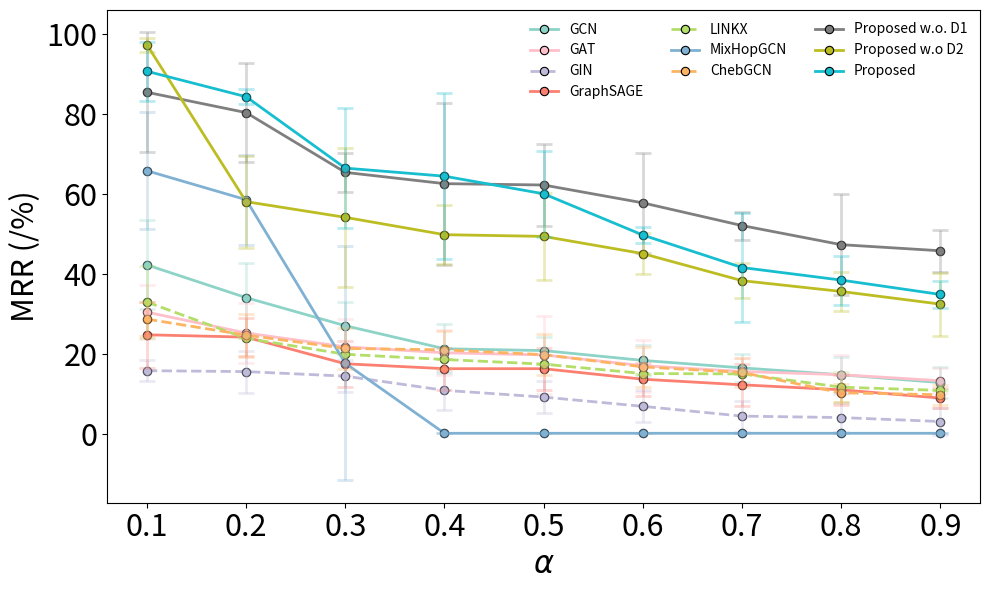

Reproduce this figure in Python.
import matplotlib.pyplot as plt
import numpy as np
from scipy.interpolate import interp1d
from collections import defaultdict

# Raw data as provided
raw_data = [
    ("GCN",
     [0.81, 0.7, 0.63, 0.49, 0.4, 0.29, 0.19, 0.17, 0.1],
     [42.28, 34.09, 27.06, 21.29, 20.83, 18.37, 16.5, 14.78, 12.82],
     [11.15, 8.75, 5.83, 6.17, 3.29, 3.9, 3.5, 4.48, 3.91]),
    
    ("GAT",
     [0.81, 0.63, 0.7, 0.49, 0.4, 0.29, 0.19, 0.17, 0.1],
     [30.45, 25.24, 21.77, 20.28, 19.74, 17.06, 15.6, 14.8, 13.28],
     [6.74, 7.63, 7.0, 5.6, 9.83, 6.54, 3.41, 4.85, 3.1]),
    
    ("GIN",
     [0.81, 0.7, 0.63, 0.49, 0.4, 0.29, 0.19, 0.17, 0.1],
     [15.8, 15.57, 14.43, 10.88, 9.19, 6.87, 4.42, 4.06, 3.07],
     [2.59, 5.25, 3.99, 4.81, 3.93, 4.0, 3.89, 3.72, 3.3]),
    
    ("GraphSAGE",
     [0.81, 0.7, 0.63, 0.49, 0.4, 0.29, 0.19, 0.17, 0.1],
     [24.79, 24.2, 17.53, 16.3, 16.3, 13.66, 12.26, 11.01, 8.94],
     [8.27, 4.74, 5.7, 5.24, 5.24, 4.13, 5.25, 3.77, 2.54]),
    
    ("LINKX",
     [0.81, 0.7, 0.63, 0.49, 0.4, 0.29, 0.19, 0.17, 0.1],
     [32.99, 23.91, 19.9, 18.6, 17.44, 15.08, 14.99, 11.67, 10.86],
     [9.1, 0.0, 0.0, 0.0, 0.0, 0.0, 0.0, 3.83, 0.0]),
    
    ("MixHopGCN",
     [0.81, 0.7, 0.63, 0.49, 0.4, 0.29, 0.19, 0.17, 0.1],
     [65.87, 58.62, 17.65, 0.12, 0.12, 0.12, 0.12, 0.12, 0.12],
     [14.64, 11.24, 29.31, 0.0, 0.0, 0.0, 0.0, 0.0, 0.0]),
    
    ("ChebGCN",
     [0.81, 0.7, 0.63, 0.49, 0.4, 0.29, 0.19, 0.17, 0.1],
     [28.71, 24.71, 21.38, 21.01, 19.82, 16.75, 15.35, 10.26, 9.77],
     [4.29, 5.39, 5.21, 4.68, 5.16, 4.98, 3.71, 2.32, 2.48]),
    
    ("Proposed w.o. D1",
     [0.81, 0.7, 0.63, 0.49, 0.4, 0.29, 0.19, 0.17, 0.1],
     [85.53, 80.43, 65.46, 62.64, 62.3, 57.83, 52.14, 47.36, 45.83],
     [14.99, 12.34, 4.98, 20.27, 10.21, 12.52, 3.52, 12.7, 5.32]),
    
    ("Proposed w.o D2",
     [0.81, 0.7, 0.63, 0.49, 0.4, 0.29, 0.19, 0.17, 0.1],
     [97.42, 58.13, 54.2, 49.86, 49.43, 45.12, 38.35, 35.64, 32.47],
     [1.74, 11.5, 17.44, 7.44, 10.93, 5.11, 4.47, 4.88, 7.89]),
    
    ("Proposed",
     [0.81, 0.7, 0.63, 0.49, 0.4, 0.29, 0.19, 0.17, 0.1],
     [90.78, 84.41, 66.53, 64.51, 60.1, 49.77, 41.64, 38.49, 34.89],
     [7.34, 1.87, 14.99, 20.85, 10.83, 2.04, 13.77, 6.13, 3.3]),
]

import seaborn as sns
models = ["GCN", "GAT", "GIN", "GraphSAGE", "MixHopGCN", "ChebGCN", "LINKX"]
set3_colors = sns.color_palette("Set3", len(models))
model_colors = {model: color for model, color in zip(models, set3_colors)}
new_alpha = np.arange(0.1, 1.0, 0.1)
interpolated_data = defaultdict(dict)
for model, alpha, best_valid, variance in raw_data:

    interpolated_data[model]["alpha"] =  new_alpha
    interpolated_data[model]["best_valid"] = best_valid
    interpolated_data[model]["variance"] = variance

fig, ax = plt.subplots(figsize=(10, 6))
colors = plt.cm.get_cmap('tab10', len(interpolated_data))
dashed_models = {"ChebGCN", "LINKX", "GIN"}  # Models that will have dashed lines
line_styles = {model: "--" if model in dashed_models else "-" for model in interpolated_data.keys()}
alpha_values = {model: 0.5 if model in dashed_models else 1.0 for model in interpolated_data.keys()}  # Reduce opacity for dashed lines
model_colors["GAT"] = "pink"
for idx, (model, values) in enumerate(interpolated_data.items()):
    color = model_colors.get(model, f"C{idx}")  # consistent color fallback

    # Plot main lines
    ax.plot(
        values["alpha"],
        values["best_valid"],
        linestyle=line_styles[model],
        linewidth=2,
        color=color,
        label=model,
        marker='o',
        markersize=6,
        markerfacecolor=color,
        markeredgecolor='black',
        markeredgewidth=0.8
    )

    ax.errorbar(
        values["alpha"],
        values["best_valid"],
        yerr=values["variance"],
        fmt='o',  # Markers only for error bars
        color=color,
        alpha=0.3,  # Reduced transparency for error bars
        capsize=6,
        elinewidth=2,
        capthick=2
    )

# Dynamic tick calculation
all_y = np.concatenate([v["best_valid"] for v in interpolated_data.values()])
y_min = max(0, np.floor(all_y.min() / 10) * 10)
y_max = np.ceil(all_y.max() / 10) * 10
y_ticks = np.arange(y_min, y_max + 1, 20)

# X-axis ticks
x_ticks = sorted(set([round(a, 2) for a in interpolated_data["GCN"]["alpha"]]))

# Axis labels and ticks
fontsize = 22
ax.set_xlabel(r"$\alpha$", fontsize=fontsize)
ax.set_ylabel("MRR (/%)", fontsize=fontsize)
ax.set_xticks(x_ticks)
ax.set_yticks(y_ticks)
ax.tick_params(axis='both', labelsize=fontsize)


# Legend
fontsize = 8
ax.legend(
    fontsize=10,
    loc="upper right",
    bbox_to_anchor=(1, 1),  # explicitly anchors to top-right
    ncol=3,
    frameon=False  # optional: remove box around legend
)

plt.tight_layout()

# Save figure
plt.savefig('Cora_SYN_Real_MRR.pdf')
plt.show()